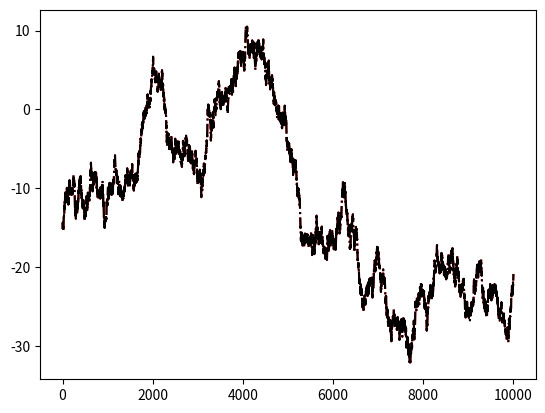

Python code for this plot:
import numpy as np
import matplotlib.pyplot as plt

def array_diff(inarray: np.array, step: int, axis: int=0):
    """
    Calculate element wise difference for 
    the array with a given step. Therefore
    the elements for difference do not have to consecutive
    """
    # Create a slice same shape as the in array
    slc1 = [slice(None)]*len(inarray.shape)
    slc2 = [slice(None)]*len(inarray.shape)
    end=-1*step
    axis_length = np.size(inarray,axis=axis)
    # The required axis will an actual slice over it
    # the other dimensions will be None which is the same as slice(:)
    slc1[axis] = slice(0,end)
    slc2[axis] = slice(step,axis_length)
    # Create two arrays and then take the difference
    a1 = inarray[tuple(slc1)]
    a2 = inarray[tuple(slc2)]
    diff = a2 - a1
    return diff

def nooverlap_smooth(arrayin, window=10):
    """
    Moving average with non-overlapping window
    """
    x,y=arrayin.shape
    averaged = np.mean(arrayin.reshape(window,x//window,y),axis=0)
    return averaged

def reconstruct(x,y,z, nsteps):
    """
    reconstruct time seriese
    """
    
    x_ = np.zeros((nsteps,5))
    x_[0,:] = x[0,:]
    for i in range(1,nsteps):
        x_[i,:] = x_[i-1] + y[i-1,:] + z[i-1,:]
    return x_

def contruct_tseries(x,y,z,nsteps):
    """
    """
    x_ = np.zeros((nsteps,5))
    x_[0,:] = x[0,:]
    for i in range(nsteps):
        x_[i,:] = x_[i-1,:] + y[i-1,:] + z[i-1,:]

    return x_

if __name__ == "__main__":
    nsteps=100000
    x = np.random.uniform(-1,1,(nsteps,5))
    y = np.random.uniform(-1,1,(nsteps,5))
    z = np.random.uniform(-1,1,(nsteps,5))
    a =  contruct_tseries(x,y,z, nsteps)
    y_ave = nooverlap_smooth(y)
    z_ave = nooverlap_smooth(z)
    a_ave = nooverlap_smooth(a)
    print(a_ave.shape)
    nsteps_,_=a_ave.shape
    a_ave_ = reconstruct(a_ave,y_ave,z_ave, nsteps_)
    print(a_ave_.shape)
    plt.plot(a_ave[:,1],'r-.')
    plt.plot(a_ave_[:,1], 'k-.')
    plt.show()
